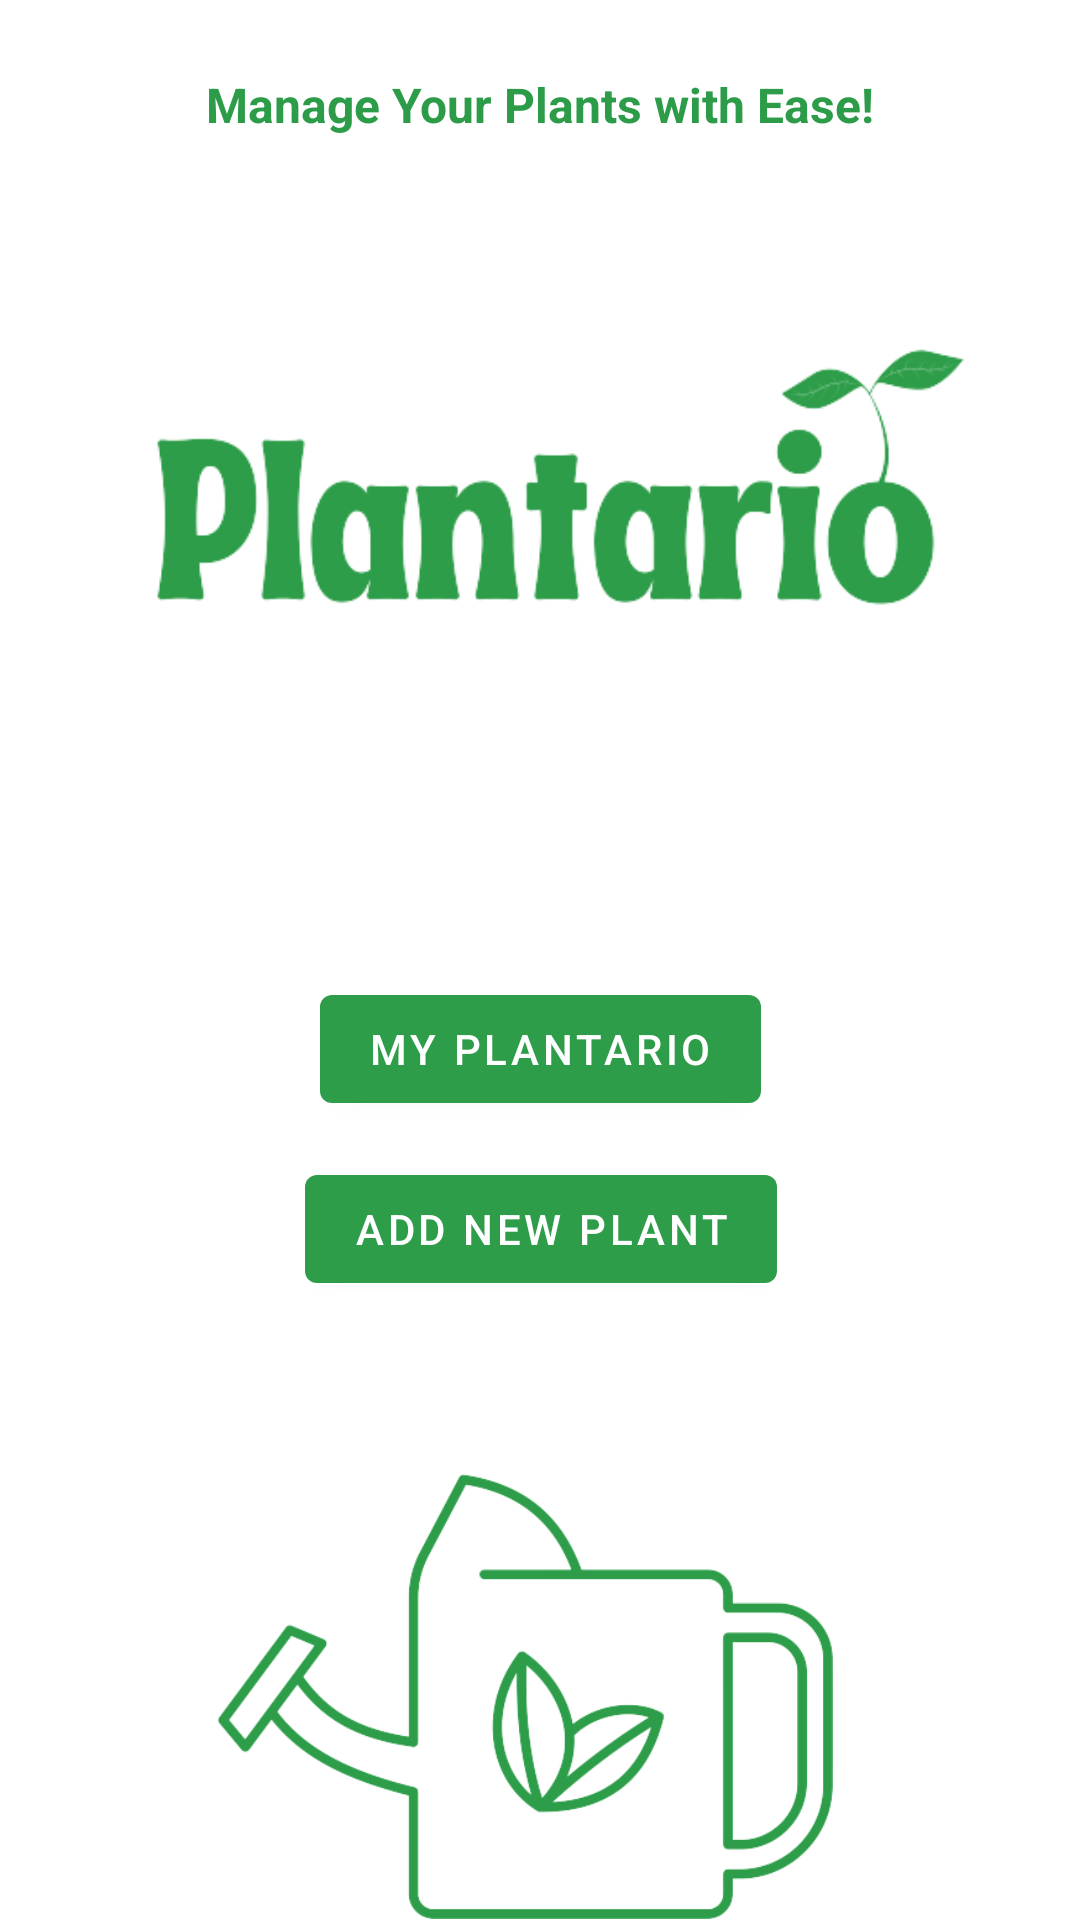

Produce the Android XML layout that renders to this screen, including the resource entries it uses.
<!-- AndroidManifest.xml: activity theme AppTheme.NoActionBar -->
<!-- res/layout/activity_main.xml -->
<?xml version="1.0" encoding="utf-8"?>
<ScrollView xmlns:android="http://schemas.android.com/apk/res/android"
    xmlns:app="http://schemas.android.com/apk/res-auto"
    xmlns:tools="http://schemas.android.com/tools"
    android:id="@+id/main_layout"
    android:layout_width="match_parent"
    android:layout_height="match_parent"
    tools:context=".MainActivity"
    >

    <androidx.constraintlayout.widget.ConstraintLayout
        android:layout_width="match_parent"
        android:layout_height="wrap_content"
        tools:layout_editor_absoluteX="0dp"
        tools:layout_editor_absoluteY="26dp">

        <TextView
            android:id="@+id/title"
            android:layout_width="wrap_content"
            android:layout_height="wrap_content"
            android:layout_marginTop="24dp"
            android:text="@string/app_title"
            android:textColor="#2D9C49"
            android:textSize="16sp"
            android:textStyle="bold"
            app:layout_constraintEnd_toEndOf="parent"
            app:layout_constraintHorizontal_bias="0.5"
            app:layout_constraintStart_toStartOf="parent"
            app:layout_constraintTop_toTopOf="parent" />


        <ImageView
            android:id="@+id/logo_image"
            android:layout_width="506dp"
            android:layout_height="303dp"
            android:src="@drawable/plantario_white_bg"
            app:layout_constraintBottom_toTopOf="@+id/my_plantario_button"
            app:layout_constraintEnd_toEndOf="parent"
            app:layout_constraintHorizontal_bias="0.491"
            app:layout_constraintStart_toStartOf="parent"
            app:layout_constraintTop_toTopOf="@+id/title" />

        <Button
            android:id="@+id/my_plantario_button"
            android:layout_width="wrap_content"
            android:layout_height="wrap_content"
            android:layout_marginTop="280dp"
            android:onClick="listujRośliny"
            android:text="@string/app_my_plantario"
            app:layout_constraintEnd_toEndOf="parent"
            app:layout_constraintStart_toStartOf="parent"
            app:layout_constraintTop_toBottomOf="@id/title" />

        <Button
            android:id="@+id/add_plant_button"
            android:layout_width="wrap_content"
            android:layout_height="wrap_content"
            android:layout_marginTop="12dp"
            android:onClick="dodajRoślinę"
            android:drawableLeft="@drawable/add"
            android:text="@string/app_new_plant"
            app:layout_constraintEnd_toEndOf="parent"
            app:layout_constraintHorizontal_bias="0.502"
            app:layout_constraintStart_toStartOf="parent"
            app:layout_constraintTop_toBottomOf="@id/my_plantario_button" />

        <ImageView
            android:id="@+id/konewka_image"
            android:layout_width="100pt"
            android:layout_height="100pt"
            android:src="@drawable/konewka"
            app:layout_constraintBottom_toBottomOf="parent"
            app:layout_constraintEnd_toEndOf="parent"
            app:layout_constraintHorizontal_bias="0.466"
            app:layout_constraintStart_toStartOf="parent"
            app:layout_constraintTop_toBottomOf="@id/add_plant_button"
            app:layout_constraintVertical_bias="0.0" />

    </androidx.constraintlayout.widget.ConstraintLayout>
</ScrollView>
<!-- resources referenced by this layout -->
<resources>
  <!-- drawable konewka: png bitmap (drawable, 38456 bytes) -->
  <!-- drawable plantario_white_bg: png bitmap (drawable, 26443 bytes) -->
  <string name="app_my_plantario">My Plantario</string>
  <string name="app_new_plant">Add New Plant</string>
  <string name="app_title">Manage Your Plants with Ease!</string>
  <style name="AppTheme.NoActionBar" parent="Theme.Plantario2">
          <item name="windowNoTitle">true</item>
      </style>
  <style name="Theme.Plantario2" parent="Theme.MaterialComponents.DayNight.DarkActionBar">
          
          <item name="colorPrimary">@color/green_500</item>
          <item name="colorPrimaryVariant">@color/green_700</item>
          <item name="colorOnPrimary">@color/white</item>
          
          <item name="colorSecondary">@color/green_400</item>
          <item name="colorSecondaryVariant">@color/green_600</item>
          <item name="colorOnSecondary">@color/black</item>
          
          <item name="android:statusBarColor">?attr/colorPrimaryVariant</item>
          
          <item name="android:textColor">@color/black</item>
  
      </style>
  <color name="green_500">#2d9d49</color>
  <color name="green_700">#2d6a49</color>
  <color name="white">#FFFFFFFF</color>
  <color name="green_400">#8381C391</color>
  <color name="green_600">#1F7044</color>
  <color name="black">#FF000000</color>
</resources>
